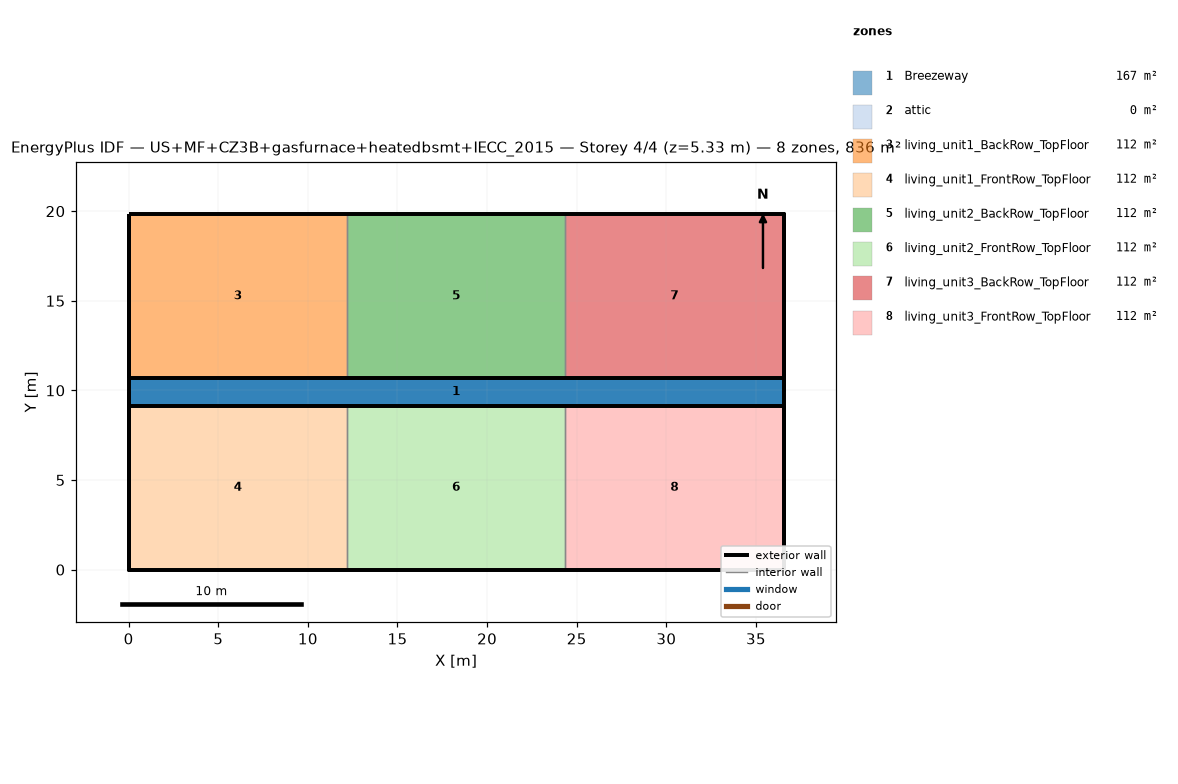
=== STOREY PLAN SPEC (per zone: floor XY polygon, exterior-wall plan segments, windows/doors) ===
zone 1: Breezeway  (167.0 m²)
  floor: (36.54, 9.16) (0.00, 9.16) (0.00, 10.68) (36.54, 10.68)
  floor: (36.54, 9.16) (0.00, 9.16) (0.00, 10.68) (36.54, 10.68)
  floor: (36.54, 9.16) (0.00, 9.16) (0.00, 10.68) (36.54, 10.68)
zone 2: attic  (0.0 m²)
  exterior wall: (36.54, 0.00) – (36.54, 19.84) – (36.54, 9.92)  [29.8 m]
  exterior wall: (0.00, 19.84) – (0.00, 0.00) – (0.00, 9.92)  [29.8 m]
zone 3: living_unit1_BackRow_TopFloor  (111.5 m²)
  floor: (12.18, 10.68) (0.00, 10.68) (0.00, 19.84) (12.18, 19.84)
  exterior wall: (12.18, 19.84) – (0.00, 19.84)  [12.2 m]
  exterior wall: (0.00, 19.84) – (0.00, 10.68)  [9.2 m]
  exterior wall: (0.00, 10.68) – (12.18, 10.68)  [12.2 m]
  interior walls: 1
zone 4: living_unit1_FrontRow_TopFloor  (111.5 m²)
  floor: (12.18, 0.00) (0.00, 0.00) (0.00, 9.16) (12.18, 9.16)
  exterior wall: (0.00, 0.00) – (12.18, 0.00)  [12.2 m]
  exterior wall: (0.00, 9.16) – (0.00, 0.00)  [9.2 m]
  exterior wall: (12.18, 9.16) – (0.00, 9.16)  [12.2 m]
  interior walls: 1
zone 5: living_unit2_BackRow_TopFloor  (111.5 m²)
  floor: (24.36, 10.68) (12.18, 10.68) (12.18, 19.84) (24.36, 19.84)
  exterior wall: (12.18, 10.68) – (24.36, 10.68)  [12.2 m]
  exterior wall: (24.36, 19.84) – (12.18, 19.84)  [12.2 m]
  interior walls: 2
zone 6: living_unit2_FrontRow_TopFloor  (111.5 m²)
  floor: (24.36, 0.00) (12.18, 0.00) (12.18, 9.16) (24.36, 9.16)
  exterior wall: (12.18, 0.00) – (24.36, 0.00)  [12.2 m]
  exterior wall: (24.36, 9.16) – (12.18, 9.16)  [12.2 m]
  interior walls: 2
zone 7: living_unit3_BackRow_TopFloor  (111.5 m²)
  floor: (36.54, 10.68) (24.36, 10.68) (24.36, 19.84) (36.54, 19.84)
  exterior wall: (36.54, 10.68) – (36.54, 19.84)  [9.2 m]
  exterior wall: (36.54, 19.84) – (24.36, 19.84)  [12.2 m]
  exterior wall: (24.36, 10.68) – (36.54, 10.68)  [12.2 m]
  interior walls: 1
zone 8: living_unit3_FrontRow_TopFloor  (111.5 m²)
  floor: (36.54, 0.00) (24.36, 0.00) (24.36, 9.16) (36.54, 9.16)
  exterior wall: (24.36, 0.00) – (36.54, 0.00)  [12.2 m]
  exterior wall: (36.54, 0.00) – (36.54, 9.16)  [9.2 m]
  exterior wall: (36.54, 9.16) – (24.36, 9.16)  [12.2 m]
  interior walls: 1

=== DERIVED (storey summary) ===
Building: US+MF+CZ3B+gasfurnace+heatedbsmt+IECC_2015
Storey: 4 of 4  (floor level z = 5.33 m)
Storey gross floor area: 836.2 m²
Zones on this storey: 8
  - Breezeway: floor 167.0 m²
  - attic: floor 0.0 m²; exterior wall 59.5 m (81.9 m²); WWR 0.0%
  - living_unit1_BackRow_TopFloor: floor 111.5 m²; exterior wall 33.5 m (86.9 m²); WWR 0.0%
  - living_unit1_FrontRow_TopFloor: floor 111.5 m²; exterior wall 33.5 m (86.9 m²); WWR 0.0%
  - living_unit2_BackRow_TopFloor: floor 111.5 m²; exterior wall 24.4 m (63.1 m²); WWR 0.0%
  - living_unit2_FrontRow_TopFloor: floor 111.5 m²; exterior wall 24.4 m (63.1 m²); WWR 0.0%
  - living_unit3_BackRow_TopFloor: floor 111.5 m²; exterior wall 33.5 m (86.9 m²); WWR 0.0%
  - living_unit3_FrontRow_TopFloor: floor 111.5 m²; exterior wall 33.5 m (86.9 m²); WWR 0.0%
Zone adjacency (shared interzone walls):
  - living_unit1_BackRow_TopFloor ↔ living_unit2_BackRow_TopFloor
  - living_unit1_FrontRow_TopFloor ↔ living_unit2_FrontRow_TopFloor
  - living_unit2_BackRow_TopFloor ↔ living_unit3_BackRow_TopFloor
  - living_unit2_FrontRow_TopFloor ↔ living_unit3_FrontRow_TopFloor